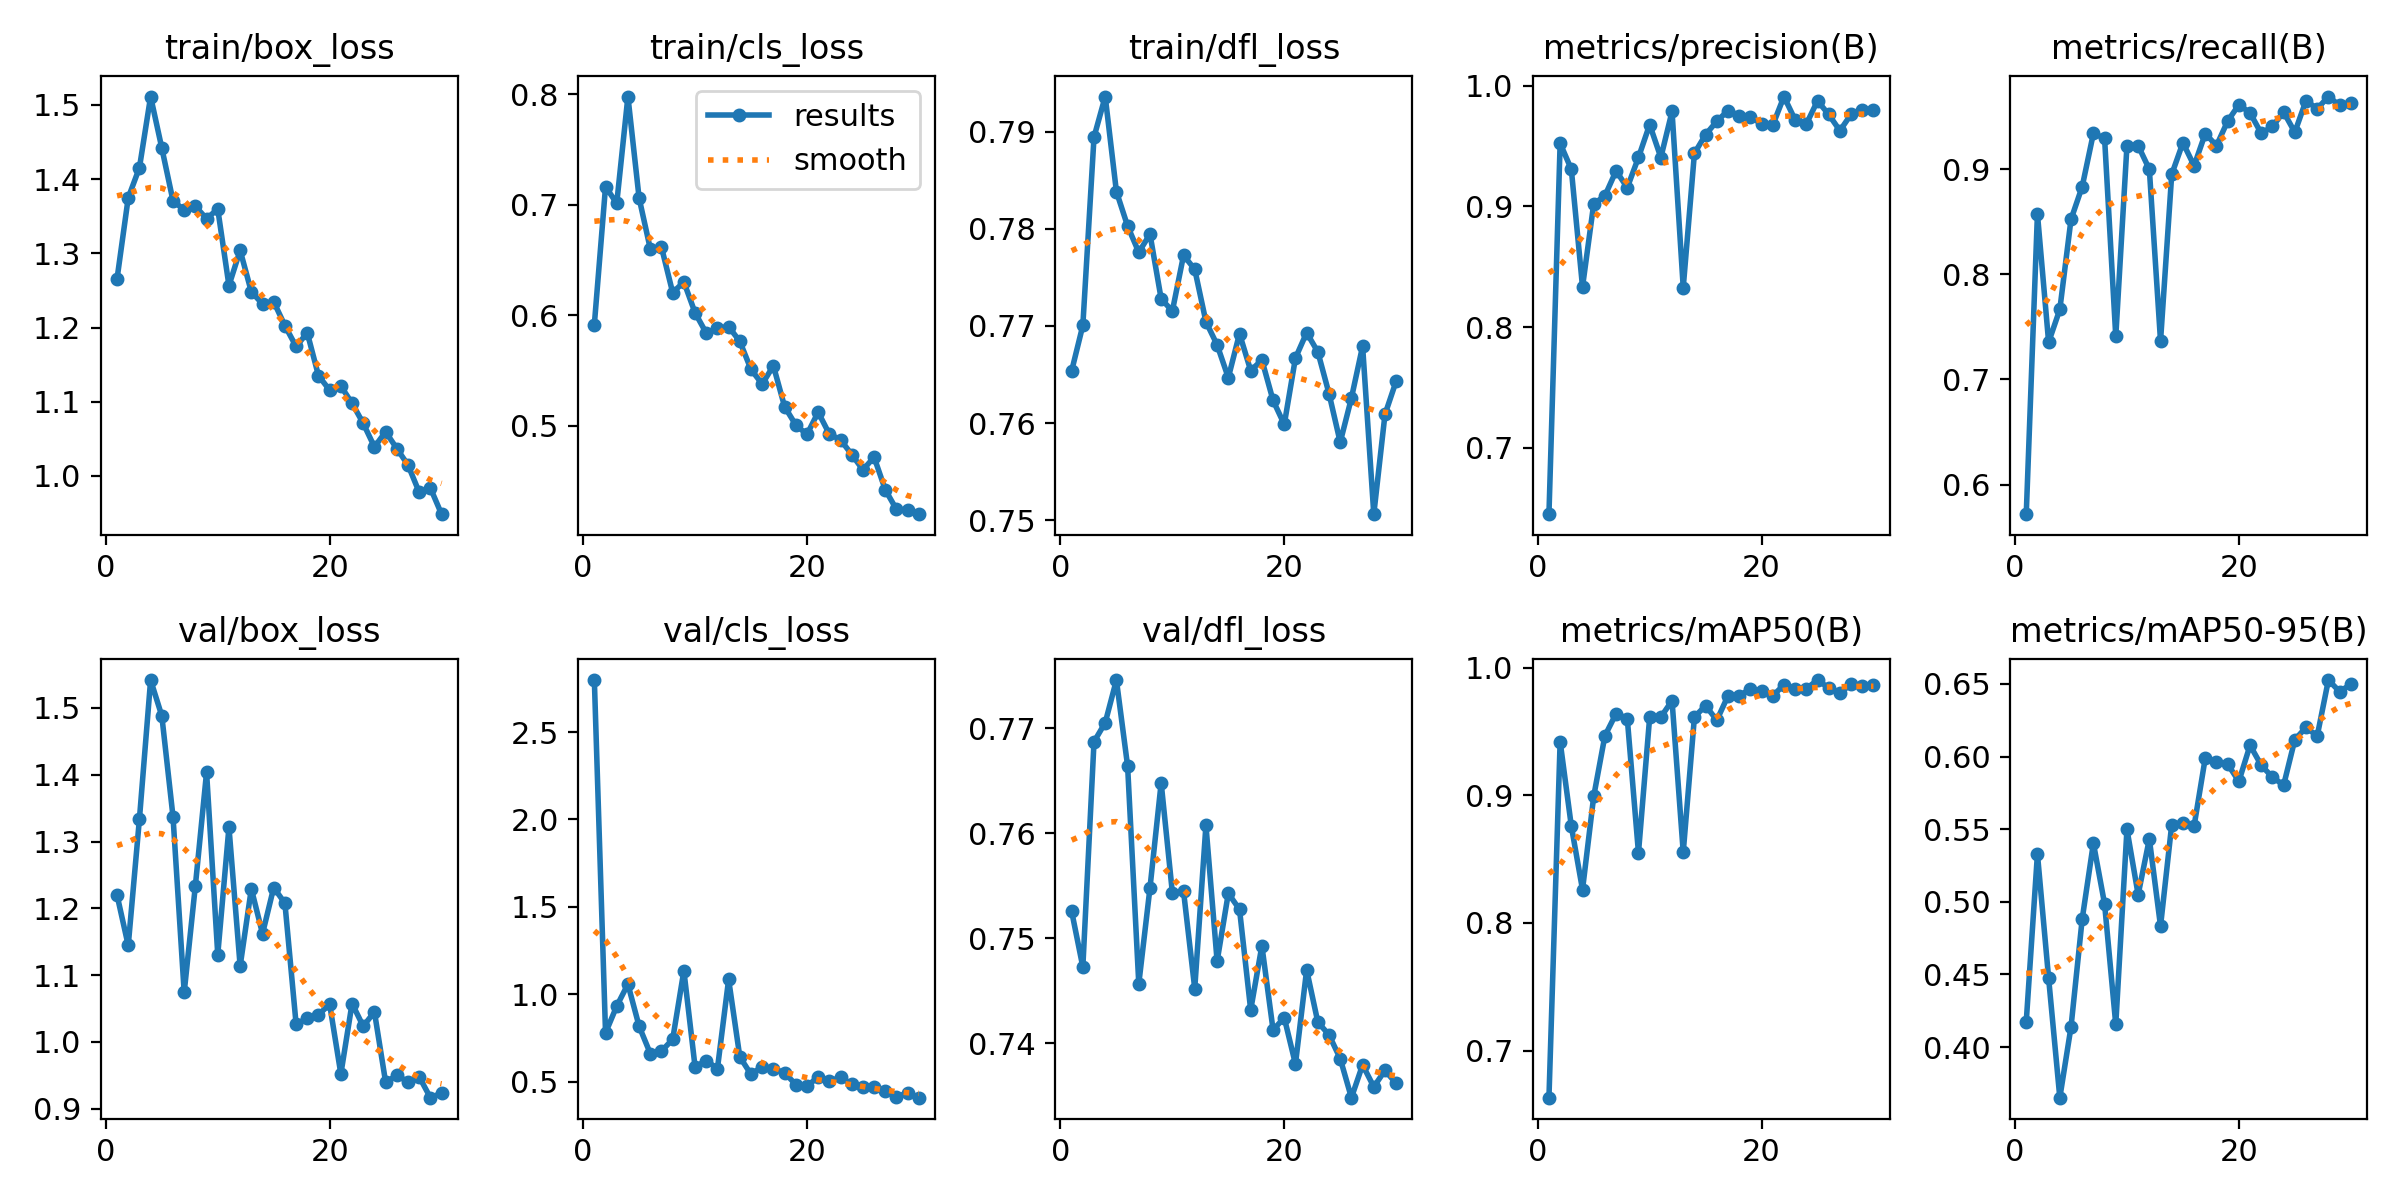

The file beside this chart, header and first rows:
epoch, train/box_loss, train/cls_loss, train/dfl_loss, metrics/precision(B), metrics/recall(B), metrics/mAP50(B), metrics/mAP50-95(B), val/box_loss, val/cls_loss, val/dfl_loss, lr/pg0, lr/pg1, lr/pg2
1, 1.266, 0.5916, 0.7654, 0.6447, 0.572, 0.663, 0.4175, 1.22, 2.797, 0.7526, 0.07364, 0.002806, 0.002806
2, 1.375, 0.7165, 0.7701, 0.9525, 0.8574, 0.9422, 0.5329, 1.144, 0.7795, 0.7473, 0.04667, 0.00547, 0.00547
3, 1.415, 0.7013, 0.7895, 0.9308, 0.7354, 0.8759, 0.4474, 1.334, 0.9327, 0.7687, 0.01952, 0.007945, 0.007945
4, 1.511, 0.798, 0.7936, 0.8333, 0.7665, 0.8262, 0.3652, 1.542, 1.058, 0.7705, 0.008668, 0.008668, 0.008668
5, 1.442, 0.7061, 0.7839, 0.9021, 0.8521, 0.8993, 0.4138, 1.488, 0.8177, 0.7746, 0.00835, 0.00835, 0.00835
6, 1.371, 0.6601, 0.7803, 0.9089, 0.8833, 0.9468, 0.4882, 1.337, 0.6615, 0.7664, 0.008033, 0.008033, 0.008033
7, 1.358, 0.6616, 0.7776, 0.9295, 0.9338, 0.9642, 0.5404, 1.074, 0.6755, 0.7457, 0.007715, 0.007715, 0.007715
8, 1.363, 0.6205, 0.7795, 0.9156, 0.9293, 0.9603, 0.4985, 1.234, 0.7428, 0.7548, 0.007398, 0.007398, 0.007398
9, 1.347, 0.6302, 0.7728, 0.9407, 0.7409, 0.855, 0.4156, 1.404, 1.136, 0.7648, 0.00708, 0.00708, 0.00708
10, 1.36, 0.6023, 0.7715, 0.968, 0.9222, 0.9613, 0.5499, 1.131, 0.5855, 0.7543, 0.006763, 0.006763, 0.006763
11, 1.257, 0.5839, 0.7773, 0.9406, 0.9222, 0.9615, 0.5049, 1.321, 0.6207, 0.7545, 0.006445, 0.006445, 0.006445
12, 1.304, 0.5883, 0.7758, 0.9788, 0.8997, 0.9743, 0.5433, 1.114, 0.5758, 0.7452, 0.006128, 0.006128, 0.006128
13, 1.248, 0.5897, 0.7704, 0.8328, 0.7364, 0.8555, 0.4833, 1.229, 1.085, 0.7608, 0.00581, 0.00581, 0.00581
14, 1.232, 0.5764, 0.7681, 0.9441, 0.8949, 0.9615, 0.5531, 1.162, 0.6421, 0.7478, 0.005493, 0.005493, 0.005493
15, 1.235, 0.5509, 0.7647, 0.9596, 0.9249, 0.9705, 0.5546, 1.231, 0.5423, 0.7543, 0.005176, 0.005176, 0.005176
16, 1.203, 0.5377, 0.7692, 0.9707, 0.9031, 0.9589, 0.5522, 1.208, 0.5871, 0.7528, 0.004858, 0.004858, 0.004858
17, 1.175, 0.5543, 0.7654, 0.9796, 0.9337, 0.9781, 0.5991, 1.027, 0.5739, 0.7432, 0.004541, 0.004541, 0.004541
18, 1.193, 0.5173, 0.7665, 0.9755, 0.9222, 0.978, 0.5962, 1.035, 0.552, 0.7493, 0.004223, 0.004223, 0.004223
19, 1.135, 0.5007, 0.7623, 0.9747, 0.9455, 0.9838, 0.5947, 1.041, 0.484, 0.7413, 0.003906, 0.003906, 0.003906
20, 1.116, 0.4921, 0.7599, 0.9684, 0.9611, 0.982, 0.5829, 1.056, 0.4731, 0.7424, 0.003588, 0.003588, 0.003588
21, 1.121, 0.5123, 0.7667, 0.9675, 0.9533, 0.9781, 0.6077, 0.952, 0.5294, 0.738, 0.003271, 0.003271, 0.003271
22, 1.098, 0.4925, 0.7693, 0.9912, 0.9338, 0.9868, 0.594, 1.058, 0.5025, 0.747, 0.002953, 0.002953, 0.002953
23, 1.071, 0.4872, 0.7673, 0.9718, 0.9405, 0.9836, 0.5858, 1.024, 0.5264, 0.742, 0.002636, 0.002636, 0.002636
24, 1.039, 0.4739, 0.763, 0.9684, 0.9541, 0.9837, 0.5803, 1.045, 0.4849, 0.7408, 0.002318, 0.002318, 0.002318
25, 1.06, 0.4601, 0.758, 0.9877, 0.9349, 0.9905, 0.6116, 0.9398, 0.4706, 0.7386, 0.002001, 0.002001, 0.002001
26, 1.037, 0.4715, 0.7626, 0.9763, 0.965, 0.9843, 0.62, 0.9499, 0.4691, 0.7348, 0.001684, 0.001684, 0.001684
27, 1.015, 0.442, 0.7679, 0.9629, 0.9572, 0.9802, 0.6141, 0.9403, 0.4457, 0.7379, 0.001366, 0.001366, 0.001366
28, 0.9781, 0.4242, 0.7506, 0.9765, 0.9689, 0.9874, 0.6526, 0.9479, 0.4152, 0.7359, 0.001049, 0.001049, 0.001049
29, 0.9839, 0.4238, 0.7609, 0.9801, 0.9604, 0.9857, 0.6447, 0.9166, 0.4357, 0.7374, 0.0007311, 0.0007311, 0.0007311
30, 0.9485, 0.4199, 0.7643, 0.9802, 0.963, 0.987, 0.6497, 0.9234, 0.4091, 0.7362, 0.0004137, 0.0004137, 0.0004137
